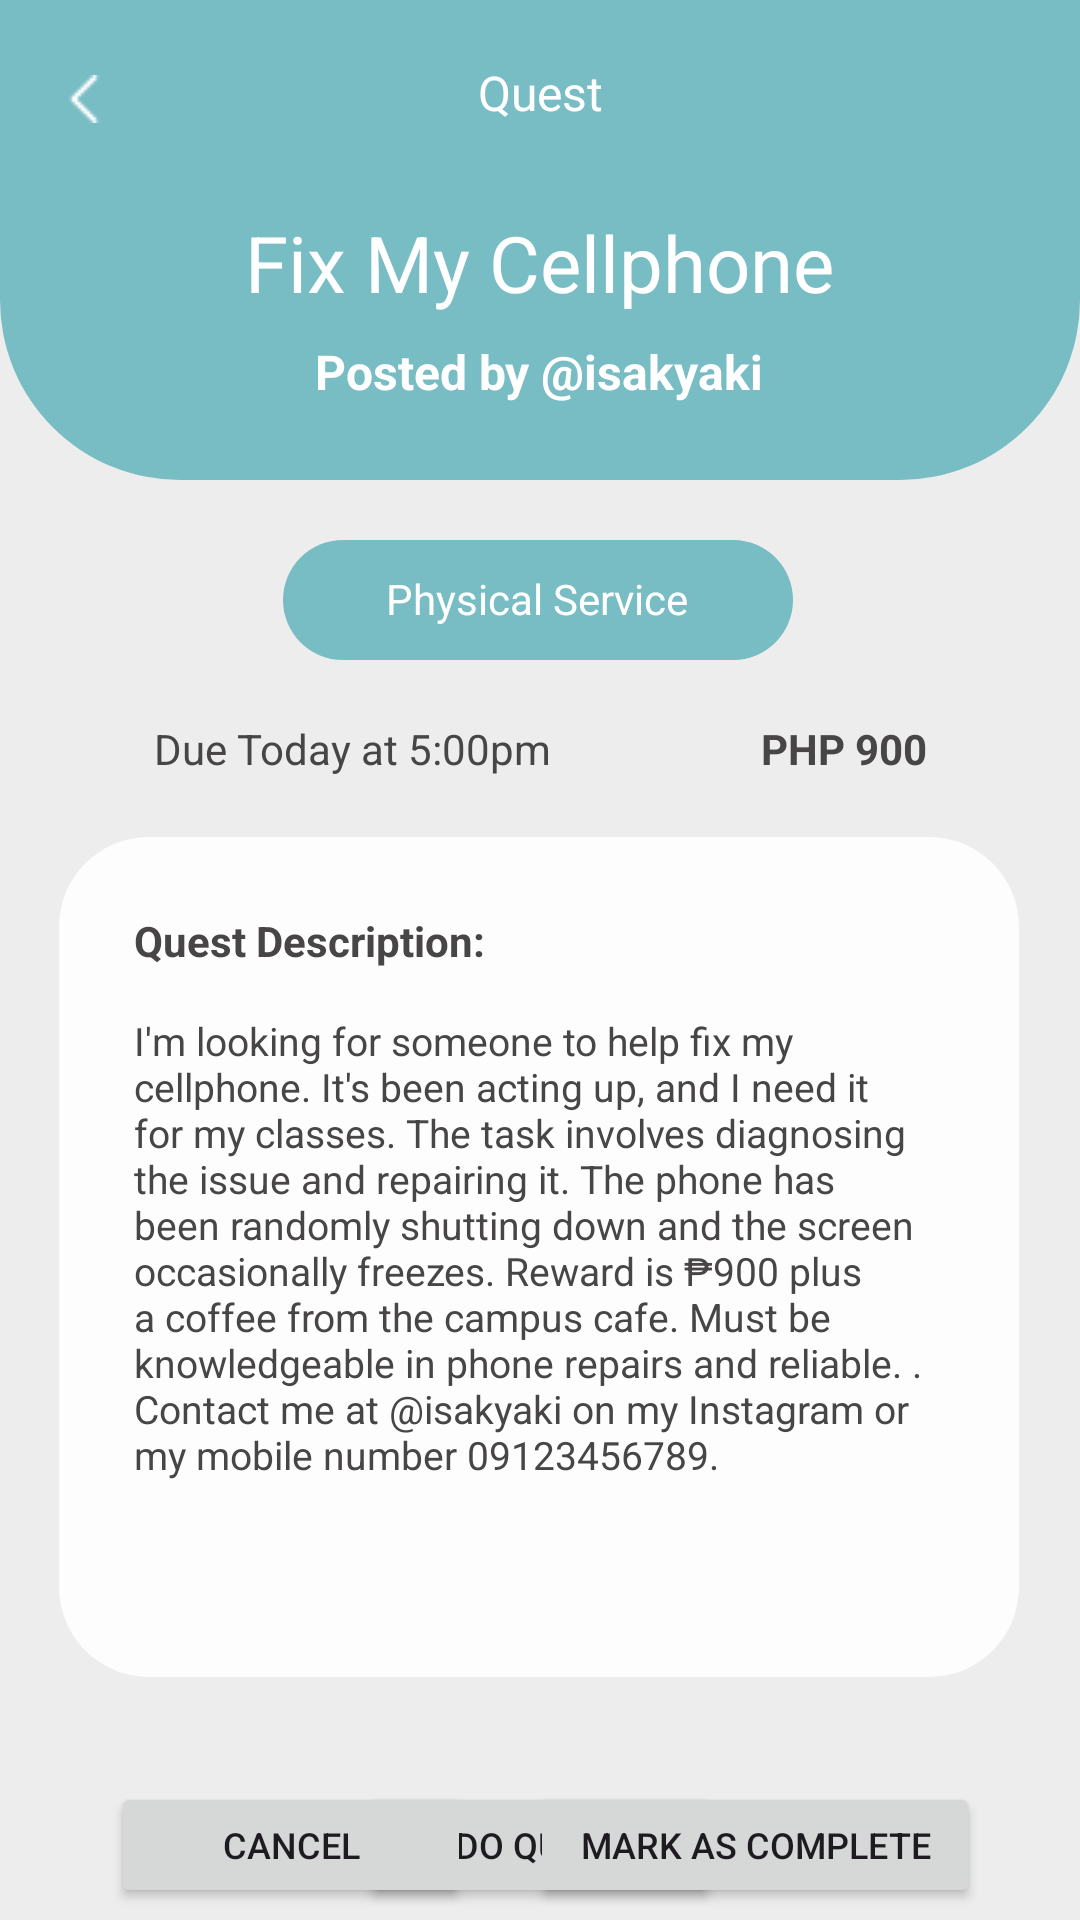

The Android layout XML behind this screen, and the referenced resources:
<!-- AndroidManifest.xml: application theme Theme.QuestifyV1 -->
<!-- res/layout/view_quest.xml -->
<?xml version="1.0" encoding="utf-8"?>
<androidx.constraintlayout.widget.ConstraintLayout xmlns:android="http://schemas.android.com/apk/res/android"
    xmlns:app="http://schemas.android.com/apk/res-auto"
    xmlns:tools="http://schemas.android.com/tools"
    android:layout_width="match_parent"
    android:layout_height="match_parent"
    android:background="#EDEDED"
    tools:context=".activity.DetailActivity">

    <LinearLayout
        android:id="@+id/header"
        android:layout_width="match_parent"
        android:layout_height="160dp"
        android:background="@drawable/purple_container"
        android:orientation="vertical"
        app:layout_constraintEnd_toEndOf="parent"
        app:layout_constraintHorizontal_bias="0.0"
        app:layout_constraintStart_toStartOf="parent"
        app:layout_constraintTop_toTopOf="parent">

        <LinearLayout
            android:id="@+id/header_content"
            android:layout_width="match_parent"
            android:layout_height="wrap_content"
            android:layout_gravity="center_horizontal"
            android:orientation="horizontal">


        </LinearLayout>

        <TextView
            android:id="@+id/tvQuestTitle"
            android:layout_width="wrap_content"
            android:layout_height="wrap_content"
            android:layout_gravity="center_horizontal"
            android:layout_marginTop="60dp"
            android:text="Fix My Cellphone"
            android:textColor="#FFFFFF"
            android:textSize="26sp" />

        <TextView
            android:id="@+id/tvQuestPostedBy"
            android:layout_width="wrap_content"
            android:layout_height="wrap_content"
            android:layout_gravity="center_horizontal"
            android:layout_marginTop="8dp"
            android:text="Posted by @isakyaki"
            android:textColor="#FFFFFF"
            android:textSize="16sp"
            android:textStyle="bold" />


    </LinearLayout>

    <ImageButton
        android:id="@+id/btnQuestBack"
        android:layout_width="wrap_content"
        android:layout_height="wrap_content"
        android:layout_marginStart="20dp"
        android:layout_marginTop="25dp"
        android:background="@null"
        app:layout_constraintStart_toStartOf="parent"
        app:layout_constraintTop_toTopOf="parent"
        app:srcCompat="@drawable/back" />

    <TextView
        android:id="@+id/header_quest"
        android:layout_width="wrap_content"
        android:layout_height="wrap_content"
        android:layout_gravity="center_horizontal"
        android:layout_marginTop="20dp"
        android:text="Quest"
        android:textColor="#FFFFFF"
        android:textSize="16sp"
        app:layout_constraintEnd_toEndOf="parent"
        app:layout_constraintStart_toStartOf="parent"
        app:layout_constraintTop_toTopOf="parent" />

    <LinearLayout
        android:id="@+id/categoryContainer"
        android:layout_width="170dp"
        android:layout_height="40dp"
        android:layout_marginTop="20dp"
        android:background="@drawable/professional_container"
        android:gravity="center_horizontal"
        app:layout_constraintEnd_toEndOf="parent"
        app:layout_constraintHorizontal_bias="0.497"
        app:layout_constraintStart_toStartOf="parent"
        app:layout_constraintTop_toBottomOf="@id/header">

        <TextView
            android:id="@+id/tvQuestCategory"
            android:layout_width="wrap_content"
            android:layout_height="wrap_content"
            android:text="Physical Service"
            android:textColor="#FFFFFF"
            android:textSize="14sp" />
    </LinearLayout>

    <LinearLayout
        android:id="@+id/due_container"
        android:layout_width="wrap_content"
        android:layout_height="wrap_content"
        android:layout_marginTop="20dp"
        android:orientation="horizontal"
        app:layout_constraintEnd_toEndOf="parent"
        app:layout_constraintStart_toStartOf="parent"
        app:layout_constraintTop_toBottomOf="@id/categoryContainer">

        <TextView
            android:id="@+id/tvQuestDueDate"
            android:layout_width="wrap_content"
            android:layout_height="wrap_content"
            android:layout_marginRight="70dp"
            android:text="Due Today at 5:00pm"
            android:textColor="#474545"
            android:textSize="14sp" />

        <TextView
            android:id="@+id/tvQuestReward"
            android:layout_width="wrap_content"
            android:layout_height="wrap_content"
            android:text="PHP 900"
            android:textColor="#474545"
            android:textSize="14sp"
            android:textStyle="bold" />
    </LinearLayout>

    <LinearLayout
        android:id="@+id/white_container"
        android:layout_width="320dp"
        android:layout_height="280dp"
        android:layout_marginTop="20dp"
        android:background="@drawable/white_container"
        android:orientation="vertical"
        app:layout_constraintEnd_toEndOf="parent"
        app:layout_constraintHorizontal_bias="0.495"
        app:layout_constraintStart_toStartOf="parent"
        app:layout_constraintTop_toBottomOf="@id/due_container">

        <TextView
            android:id="@+id/text_desc_title"
            android:layout_width="wrap_content"
            android:layout_height="wrap_content"
            android:text="Quest Description:"
            android:textColor="#474545"
            android:textSize="14sp"
            android:textStyle="bold" />

        <TextView
            android:id="@+id/tvQuestDesc"
            android:layout_width="wrap_content"
            android:layout_height="wrap_content"
            android:layout_marginTop="15dp"
            android:text="I'm looking for someone to help fix my cellphone. It's been acting up, and I need it for my classes. The task involves diagnosing the issue and repairing it. The phone has been randomly shutting down and the screen occasionally freezes. Reward is ₱900 plus a coffee from the campus cafe. Must be knowledgeable in phone repairs and reliable. . Contact me at @isakyaki on my Instagram or my mobile number 09123456789."
            android:textColor="#474545"
            android:textSize="13sp" />
    </LinearLayout>

    <Button
        android:id="@+id/btnQuestConfirm"
        android:layout_width="120dp"
        android:layout_height="42dp"
        android:layout_gravity="center"
        android:layout_marginTop="35dp"
        android:text="Do Quest"
        android:textSize="12sp"
        app:layout_constraintEnd_toEndOf="parent"
        app:layout_constraintStart_toStartOf="parent"
        app:layout_constraintTop_toBottomOf="@id/white_container" />

    <Button
        android:id="@+id/btnQuestCancel"
        android:layout_width="120dp"
        android:layout_height="42dp"
        android:layout_gravity="center"
        android:layout_marginTop="35dp"
        android:text="Cancel"
        android:textSize="12sp"
        app:layout_constraintEnd_toEndOf="parent"
        app:layout_constraintHorizontal_bias="0.154"
        app:layout_constraintStart_toStartOf="parent"
        app:layout_constraintTop_toBottomOf="@id/white_container" />


    <Button
        android:id="@+id/btnQuestCompleted"
        android:layout_width="150dp"
        android:layout_height="42dp"
        android:layout_gravity="center"
        android:layout_marginTop="35dp"
        android:text="Mark as Complete"
        android:textSize="12sp"
        app:layout_constraintEnd_toEndOf="parent"
        app:layout_constraintHorizontal_bias="0.841"
        app:layout_constraintStart_toStartOf="parent"
        app:layout_constraintTop_toBottomOf="@id/white_container" />

    <TextView
        android:id="@+id/tvQuestDibsBy"
        android:layout_width="0dp"
        android:layout_height="0dp"
        android:layout_marginTop="180dp"
        android:text="TextView"
        app:layout_constraintStart_toStartOf="parent"
        app:layout_constraintTop_toTopOf="parent" />
    <TextView
        android:id="@+id/tvQuestStatus"
        android:layout_width="0dp"
        android:layout_height="0dp"
        android:layout_marginTop="180dp"
        android:text="TextView"
        app:layout_constraintStart_toStartOf="parent"
        app:layout_constraintTop_toTopOf="parent" />
</androidx.constraintlayout.widget.ConstraintLayout>
<!-- resources referenced by this layout -->
<resources>
  <!-- drawable back: png bitmap (drawable, 205 bytes) -->
  <!-- drawable professional_container (drawable) -->
  <?xml version="1.0" encoding="utf-8"?>
  <shape xmlns:android="http://schemas.android.com/apk/res/android">
  
      <corners android:radius="30dp"/>
      <padding android:left="10dp"
          android:top="10dp"
          android:right="10dp"
          android:bottom="10dp" />
      <solid android:color="@color/professional"/>
  
  </shape>
  <!-- drawable purple_container (drawable) -->
  <?xml version="1.0" encoding="utf-8"?>
  <shape xmlns:android="http://schemas.android.com/apk/res/android">
  
      <corners android:bottomLeftRadius="60dp"
          android:bottomRightRadius="60dp"/>
      <padding android:left="10dp"
          android:top="10dp"
          android:right="10dp"
          android:bottom="10dp" />
      <solid android:color="@color/teal"/>
  
  </shape>
  <!-- drawable white_container (drawable) -->
  <?xml version="1.0" encoding="utf-8"?>
  <shape xmlns:android="http://schemas.android.com/apk/res/android">
  
      <corners android:radius="30dp"/>
      <padding android:left="25dp"
          android:top="25dp"
          android:right="25dp"
          android:bottom="25dp" />
      <solid android:color="@color/dirty_white"/>
  
  </shape>
  <style name="Theme.QuestifyV1" parent="Base.Theme.QuestifyV1" />
  <color name="professional">#78BCC4</color>
  <color name="teal">#78BCC4</color>
  <color name="dirty_white">#FDFDFD</color>
  <style name="Base.Theme.QuestifyV1" parent="Theme.Material3.DayNight.NoActionBar">
          
          <item name="colorPrimary">@color/purple</item>
      </style>
  <color name="purple">#5B5F94</color>
</resources>
